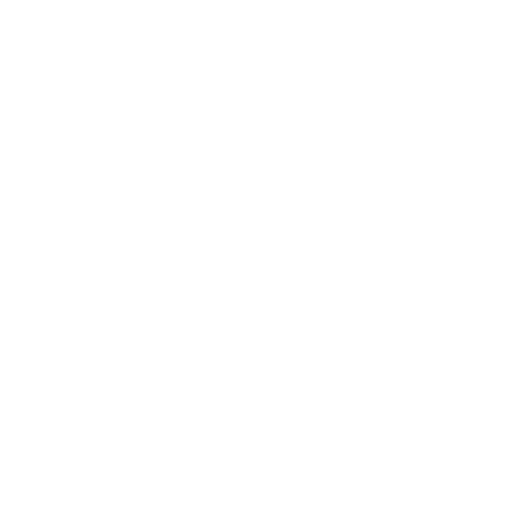
t = 0.00 s
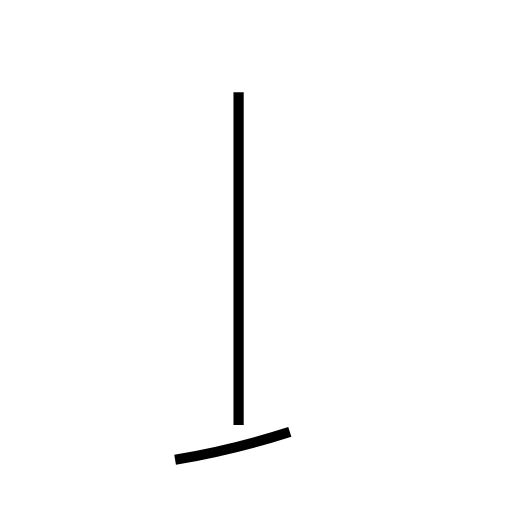
t = 1.32 s
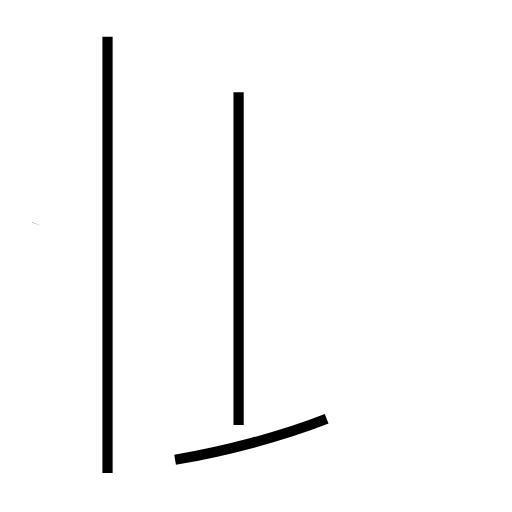
t = 2.71 s
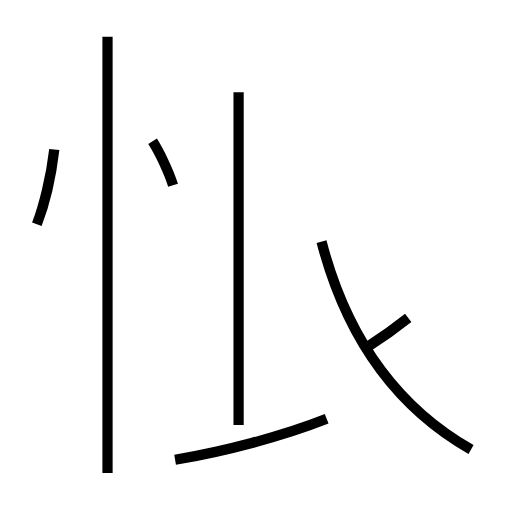
t = 4.00 s
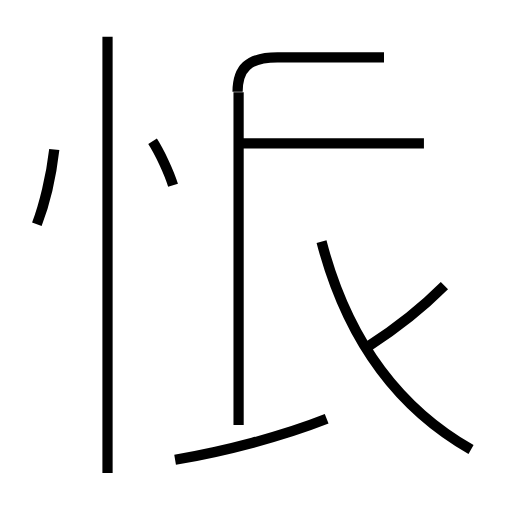
t = 5.16 s
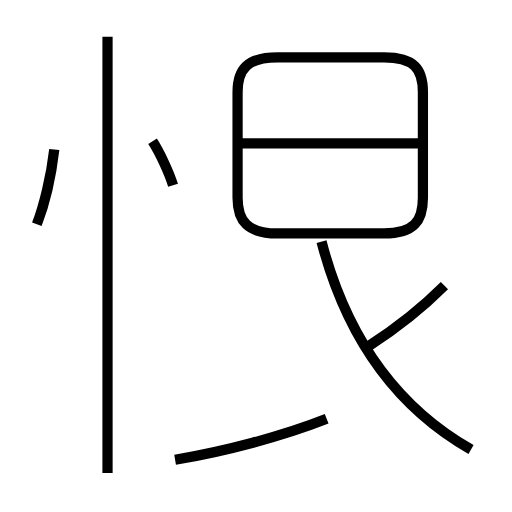
t = 6.64 s

The animated SVG that drew these frames (rendered in a browser with its animation timeline set to each time). Animation: 9 SMIL elements (animate=9); one cycle of 6.63 s.

<?xml version='1.0' encoding='utf-8'?>
<svg viewBox="0.0 -6.0 50.0 50.0" version="1.1" xmlns="http://www.w3.org/2000/svg"><rect x="-1000" y="-1000" width="2000" height="2000" stroke="white" fill="white" /><g style="fill:none;stroke:#000000;stroke-width:1"><path d="M 23.3 -35.0 L 23.3 -2.5 " transform="translate(0.0 38.0)" stroke-dasharray="32.5" stroke-dashoffset="32.5"><animate attributeName="stroke-dashoffset" from="32.5" to="0" dur="0.975s" begin="0s; anim_end.end" fill="freeze" id="anim0" /></path><path d="M 17.1 0.9 C 21.9 0.1 27.6 -1.4 31.9 -3.1 " transform="translate(0.0 38.0)" stroke-dasharray="15.356249552891066" stroke-dashoffset="15.356249552891066"><animate attributeName="stroke-dashoffset" from="15.356249552891066" to="0" dur="0.460687486586732s" begin="anim0.end" fill="freeze" id="anim1" /></path><path d="M 10.5 2.2 L 10.5 -40.4 " transform="translate(0.0 38.0)" stroke-dasharray="42.6" stroke-dashoffset="42.6"><animate attributeName="stroke-dashoffset" from="42.6" to="0" dur="1.278s" begin="anim1.end" fill="freeze" id="anim2" /></path><path d="M 3.6 -22.1 C 4.3 -23.9 5.0 -26.8 5.3 -29.4 " transform="translate(0.0 38.0)" stroke-dasharray="7.512443485992147" stroke-dashoffset="7.512443485992147"><animate attributeName="stroke-dashoffset" from="7.512443485992147" to="0" dur="0.2253733045797644s" begin="anim2.end" fill="freeze" id="anim3" /></path><path d="M 16.9 -25.9 C 16.5 -27.2 15.6 -29.1 14.9 -30.2 " transform="translate(0.0 38.0)" stroke-dasharray="4.753144451686876" stroke-dashoffset="4.753144451686876"><animate attributeName="stroke-dashoffset" from="4.753144451686876" to="0" dur="0.14259433355060627s" begin="anim3.end" fill="freeze" id="anim4" /></path><path d="M 46.0 -0.1 C 38.8 -4.2 33.9 -10.8 31.4 -20.4 " transform="translate(0.0 38.0)" stroke-dasharray="25.72830856337734" stroke-dashoffset="25.72830856337734"><animate attributeName="stroke-dashoffset" from="25.72830856337734" to="0" dur="0.7718492569013201s" begin="anim4.end" fill="freeze" id="anim5" /></path><path d="M 36.0 -10.2 C 38.5 -11.8 41.1 -13.8 43.4 -16.1 " transform="translate(0.0 38.0)" stroke-dasharray="9.482193252212625" stroke-dashoffset="9.482193252212625"><animate attributeName="stroke-dashoffset" from="9.482193252212625" to="0" dur="0.28446579756637874s" begin="anim5.end" fill="freeze" id="anim6" /></path><path d="M 41.4 -30.0 L 23.6 -30.0 " transform="translate(0.0 38.0)" stroke-dasharray="17.799999999999997" stroke-dashoffset="17.799999999999997"><animate attributeName="stroke-dashoffset" from="17.799999999999997" to="0" dur="0.5339999999999999s" begin="anim6.end" fill="freeze" id="anim7" /></path><path d="M 37.5 -38.4 L 27.1 -38.4 C 24.2 -38.4 23.2 -37.3 23.2 -35.0 L 23.2 -24.7 C 23.2 -22.4 24.2 -21.2 27.1 -21.2 L 37.5 -21.2 C 40.4 -21.2 41.3 -22.4 41.3 -24.7 L 41.3 -35.0 C 41.3 -37.3 40.4 -38.4 37.5 -38.4 Z" transform="translate(0.0 38.0)" stroke-dasharray="65.42620784453533" stroke-dashoffset="65.42620784453533"><animate attributeName="stroke-dashoffset" from="65.42620784453533" to="0" dur="1.9627862353360597s" begin="anim7.end" fill="freeze" id="anim_end" /></path></g></svg>
